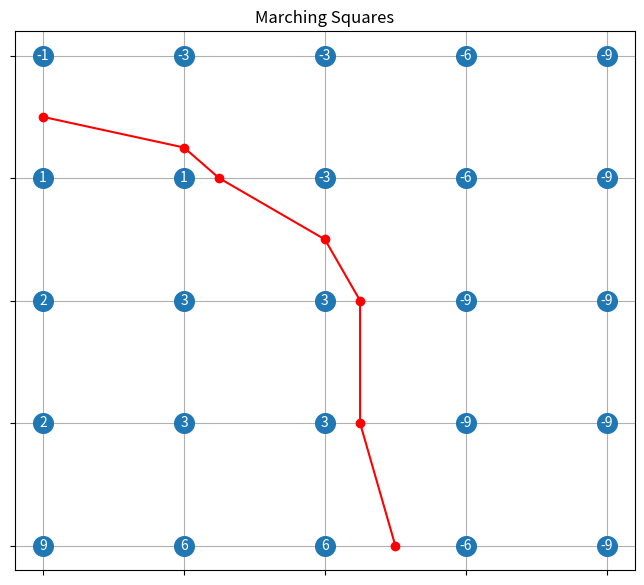

This chart was generated by the following Python code:
import numpy as np
import matplotlib.pyplot as plt

fig = plt.figure(figsize=(8, 7))

ax = fig.add_subplot()
ax.set_title("Marching Squares")

# G holds some scalar values of a grid
G = np.array([[-1,-3,-3,-6,-9],
              [ 1, 1,-3,-6,-9],
              [ 2, 3, 3,-9,-9],
              [ 2, 3, 3,-9,-9],
              [ 9, 6, 6,-6,-9]])
G_rows = G.shape[0]
G_cols = G.shape[1]

# Build a grid 
x = np.linspace(0, G_cols-1, G_cols)
y = np.linspace(G_rows-1, 0, G_rows)
X, Y = np.meshgrid(x,y)
X /= G_cols-1
Y /= G_rows-1


####################
# Task 1
####################

# finds the point on the edge with an isovalue of 0
def find_zero(v1, v2):
    if v1 != v2:
        lam = v2/(v2 - v1)
        return lam
    else:
        return 0


# marching squares algorithm
def marching_squares():
    x_coordinates = []
    y_coordinates = []
    for i in range(G_rows):
        for j in range(G_cols):
            if (j + 1) <= (G_cols - 1):
                x = X[i][j]
                y = Y[i][j]
                x_next = X[i][j + 1]
                if G[i][j] != G[i][j + 1] and G[i][j] * G[i][j + 1] < 0:
                    lam = find_zero(G[i][j], G[i][j + 1])
                    if lam > 0:
                        point = [(x_next - x) * (1 - lam) + x, y]
                        x_coordinates.append(point[0])
                        y_coordinates.append(point[1])
            if (j + 1) <= (G_rows - 1):
                x = X[j][i]
                y = Y[j][i]
                y_next = Y[j + 1][i]
                if G[j][i] != G[j + 1][i] and G[j][i] * G[j + 1][i] < 0:
                    lam = find_zero(G[j][i], G[j + 1][i])
                    if lam > 0:
                        point = [x, (y_next - y) * (1 - lam) + y]
                        x_coordinates.append(point[0])
                        y_coordinates.append(point[1])
    ax.plot(x_coordinates, y_coordinates, 'ro', linestyle='-')


# run the algorithm
marching_squares()

####################
# Plot the grid    #
####################
# set XY-ticks to resemble grid lines
ax.set_xticks(np.linspace(0, 1, G_cols))
ax.set_yticks(np.linspace(0, 1, G_rows))
ax.grid(True)
ax.set_axisbelow(True)
ax.get_xaxis().set_ticklabels([])
ax.get_yaxis().set_ticklabels([])

# annotate each gridpoint with the scalar value in G
ax.scatter(X, Y, s=200)
for i in range(G_rows):
    for j in range(G_cols):
        ax.annotate(G[i][j], xy=(X[i][j], Y[i][j]), ha='center', va='center', c='white')

# Always run show, to make sure everything is displayed.
plt.show()